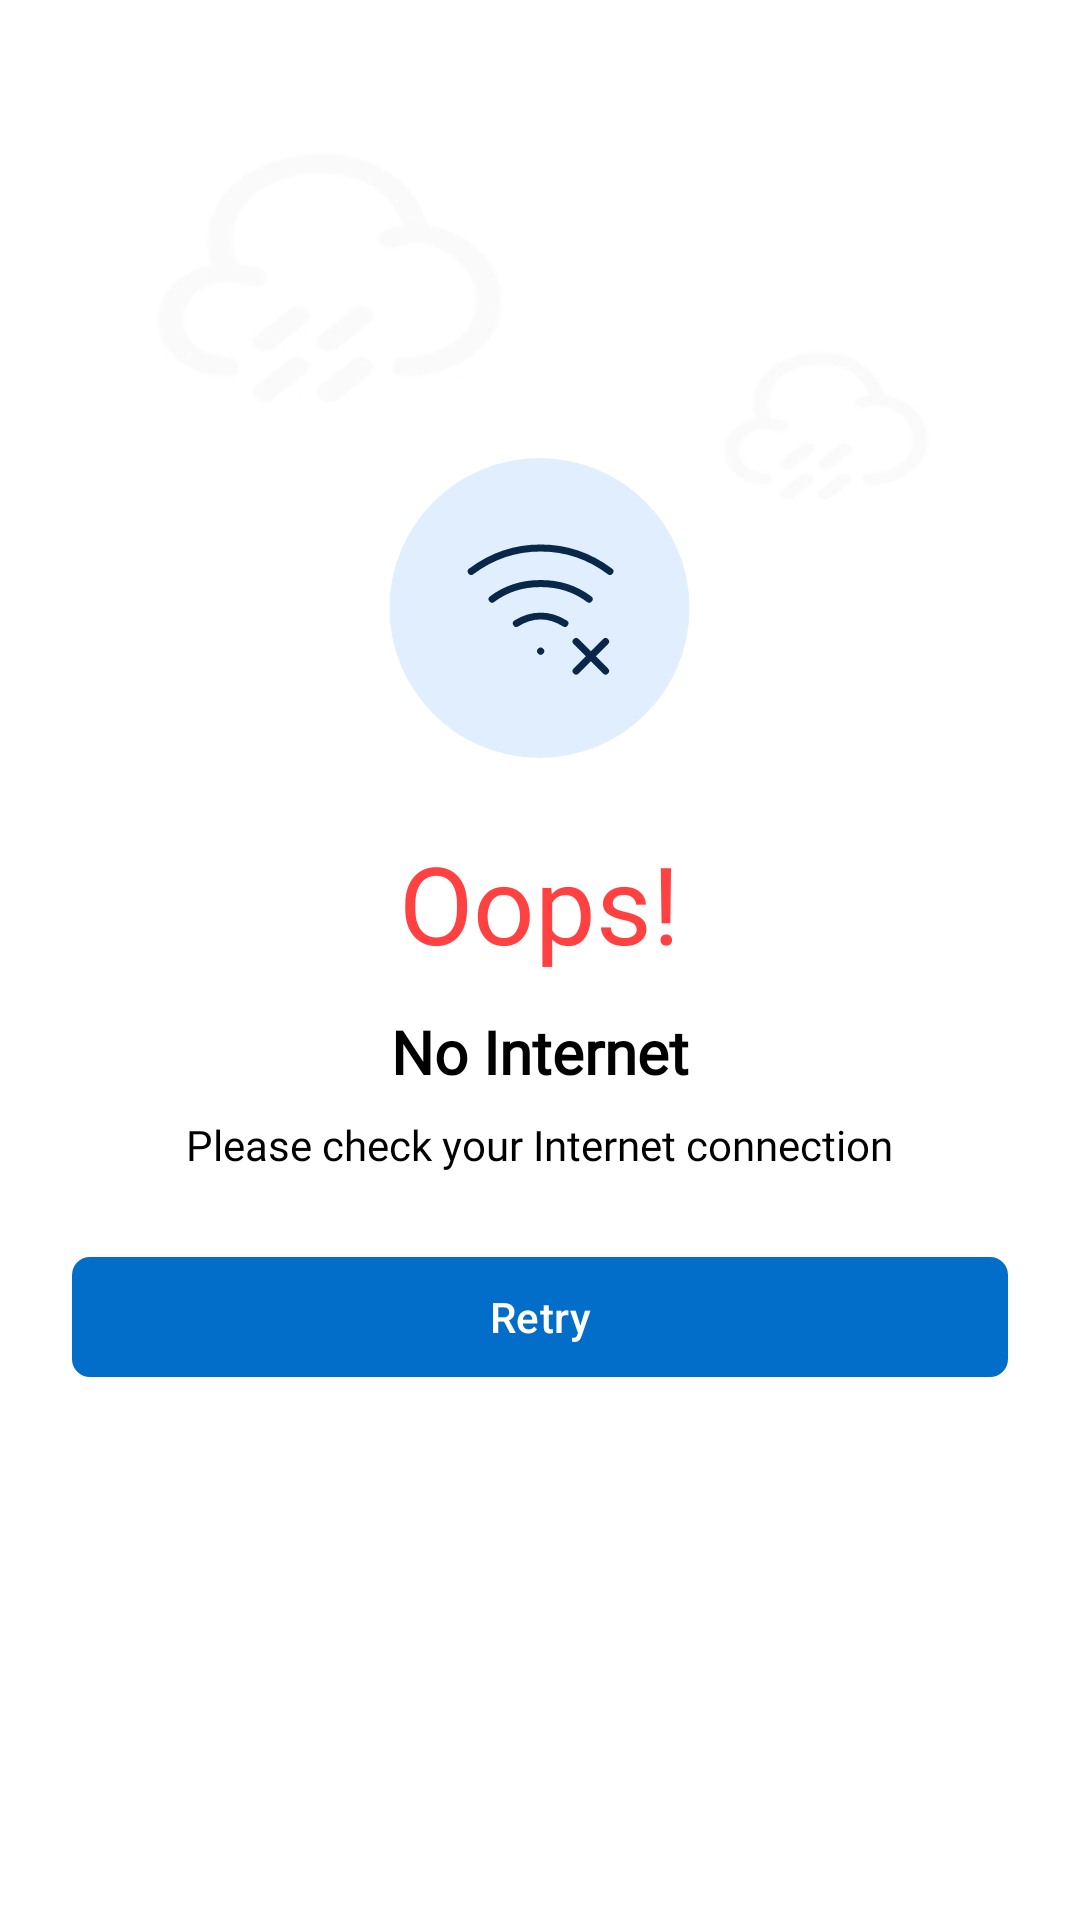

The Android layout XML behind this screen, and the referenced resources:
<!-- AndroidManifest.xml: application theme Theme.TaskManager -->
<!-- res/layout/no_internet_layout.xml -->
<?xml version="1.0" encoding="utf-8"?>
<RelativeLayout xmlns:android="http://schemas.android.com/apk/res/android"
    xmlns:app="http://schemas.android.com/apk/res-auto"
    xmlns:tools="http://schemas.android.com/tools"
    android:layout_width="match_parent"
    android:layout_height="match_parent"
    android:background="@drawable/bg_no_internet">

    <LinearLayout
        android:layout_width="match_parent"
        android:layout_height="wrap_content"
        android:layout_centerInParent="true"
        android:gravity="center"

        android:orientation="vertical"
        tools:ignore="UselessParent">

        <ImageView
            android:layout_width="wrap_content"
            android:layout_height="wrap_content"
            android:src="@drawable/ic_no_internet"
            tools:ignore="ContentDescription" />

        <TextView
            android:layout_width="wrap_content"
            android:layout_height="wrap_content"
            android:layout_marginTop="24dp"
            android:fontFamily="@font/euclid_bold"
            android:text="@string/oops"
            android:textColor="@color/coral_red_500"
            android:textSize="36sp" />

        <TextView
            android:layout_width="wrap_content"
            android:layout_height="wrap_content"
            android:layout_marginTop="12dp"
            android:fontFamily="@font/euclid_regular"
            android:text="@string/no_internet"
            android:textColor="@color/black"
            android:textSize="20sp"
            android:textStyle="bold" />

        <TextView
            android:layout_width="wrap_content"
            android:layout_height="wrap_content"
            android:layout_marginTop="8dp"
            android:fontFamily="@font/euclid_regular"
            android:text="@string/please_check_your_internet_connection"
            android:textColor="@color/black" />

        <com.google.android.material.button.MaterialButton
            android:id="@+id/btn_retry"
            android:layout_width="match_parent"
            android:layout_height="wrap_content"
            android:layout_margin="24dp"
            android:text="@string/retry"
            app:cornerRadius="6dp" />

    </LinearLayout>

</RelativeLayout>
<!-- resources referenced by this layout -->
<resources>
  <color name="black">#000000</color>
  <color name="coral_red_500">#FF4141</color>
  <!-- drawable ic_no_internet (drawable) -->
  <vector xmlns:android="http://schemas.android.com/apk/res/android"
      android:width="101dp"
      android:height="100dp"
      android:viewportWidth="101"
      android:viewportHeight="100">
    <path
        android:pathData="M50.5,50m-50,0a50,50 0,1 1,100 0a50,50 0,1 1,-100 0"
        android:fillColor="#E0EEFE"/>
    <path
        android:pathData="M50.87,64.4L50.89,64.38M27.75,37.8C41.62,27.4 60.11,27.4 73.98,37.8M34.69,47.05C43.93,40.11 57.8,40.11 67.05,47.05M42.78,55.14C47.98,51.9 53.76,51.9 58.96,55.14M62.7,71L67.61,66.1M67.61,66.1L72.51,61.19M67.61,66.1L62.7,61.19M67.61,66.1L72.51,71"
        android:strokeLineJoin="round"
        android:strokeWidth="2.34286"
        android:fillColor="#00000000"
        android:strokeColor="#082749"
        android:strokeLineCap="round"/>
  </vector>
  <string name="no_internet">No Internet</string>
  <string name="oops">Oops!</string>
  <string name="please_check_your_internet_connection">Please check your Internet connection</string>
  <string name="retry">Retry</string>
  <color name="md_theme_light_primary">#026EC9</color>
  <color name="md_theme_light_onPrimary">#FFFFFF</color>
  <color name="md_theme_light_primaryContainer">#d2e4ff</color>
  <color name="md_theme_light_onPrimaryContainer">#001d37</color>
  <color name="md_theme_light_secondary">#026EC9</color>
  <color name="md_theme_light_onSecondary">#FFFFFF</color>
  <color name="md_theme_light_secondaryContainer">#d7e3f8</color>
  <color name="md_theme_light_onSecondaryContainer">#101c2b</color>
  <color name="md_theme_light_tertiary">#6b5778</color>
  <color name="md_theme_light_onTertiary">#FFFFFF</color>
  <color name="md_theme_light_tertiaryContainer">#f3daff</color>
  <color name="md_theme_light_onTertiaryContainer">#251431</color>
  <color name="md_theme_light_error">#BA1A1A</color>
  <color name="md_theme_light_errorContainer">#FFDAD6</color>
  <color name="md_theme_light_onError">#FFFFFF</color>
  <color name="md_theme_light_onErrorContainer">#410002</color>
  <color name="md_theme_light_background">#FDFCFF</color>
  <color name="md_theme_light_onBackground">#1A1C1E</color>
  <color name="md_theme_light_surface">#FDFCFF</color>
  <color name="md_theme_light_onSurface">#1A1C1E</color>
  <color name="md_theme_light_surfaceVariant">#E0E2EC</color>
  <color name="md_theme_light_onSurfaceVariant">#43474E</color>
  <color name="md_theme_light_outline">#74777F</color>
  <color name="md_theme_light_inverseOnSurface">#F1F0F4</color>
  <color name="md_theme_light_inverseSurface">#2F3033</color>
  <color name="md_theme_light_inversePrimary">#A5C8FF</color>
</resources>
